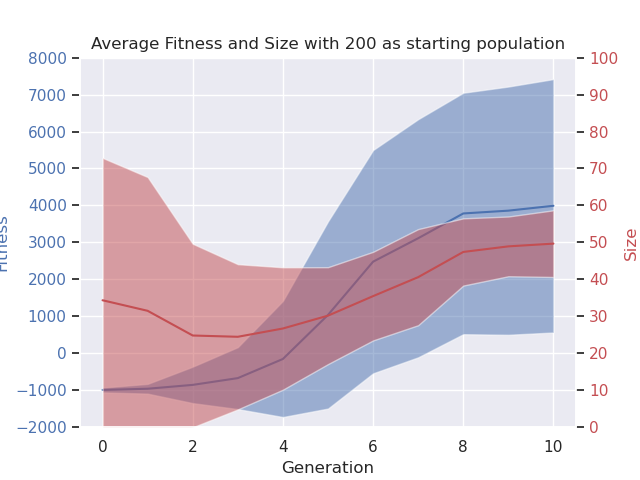

Source data for this figure (header and first rows):
# Speed: 1, Boost: 1, ContEnv: False, Env size: (10, 10), Car size: (2, 2), Counter: 1000000
gen, nevals, fitness_min, fitness_avg, fitness_max, fitness_std, size_min, size_avg, size_max, size_std
0.0, 200.0, -1236, -992.1, -406.7, 63.38, 3.0, 34.35, 209.0, 38.53
1.0, 120.2, -1059, -959.5, 166, 131, 1.6, 31.49, 186.6, 36.19
2.0, 122.7, -1007, -855, 4448, 492.1, 2.0, 24.81, 140.4, 24.82
3.0, 115.5, -1006, -671.9, 5631, 837, 1.4, 24.46, 102.3, 19.64
4.0, 117.2, -1004, -153.7, 6033, 1570, 1.6, 26.71, 90.7, 16.56
5.0, 120.3, -1004, 1038, 6469, 2532, 2.5, 30.18, 78.1, 13.11
6.0, 127.8, -1006, 2479, 6633, 3020, 6.6, 35.46, 67.7, 11.99
7.0, 119.6, -1004, 3113, 6759, 3221, 6.3, 40.6, 74.0, 13
8.0, 117.7, -1004, 3783, 6844, 3266, 13.7, 47.42, 73.6, 9.095
9.0, 123.6, -1005, 3859, 6980, 3357, 16.1, 48.93, 77.6, 8.082
10.0, 121.6, -1006, 3991, 7808, 3427, 12.2, 49.67, 81.9, 9.023
